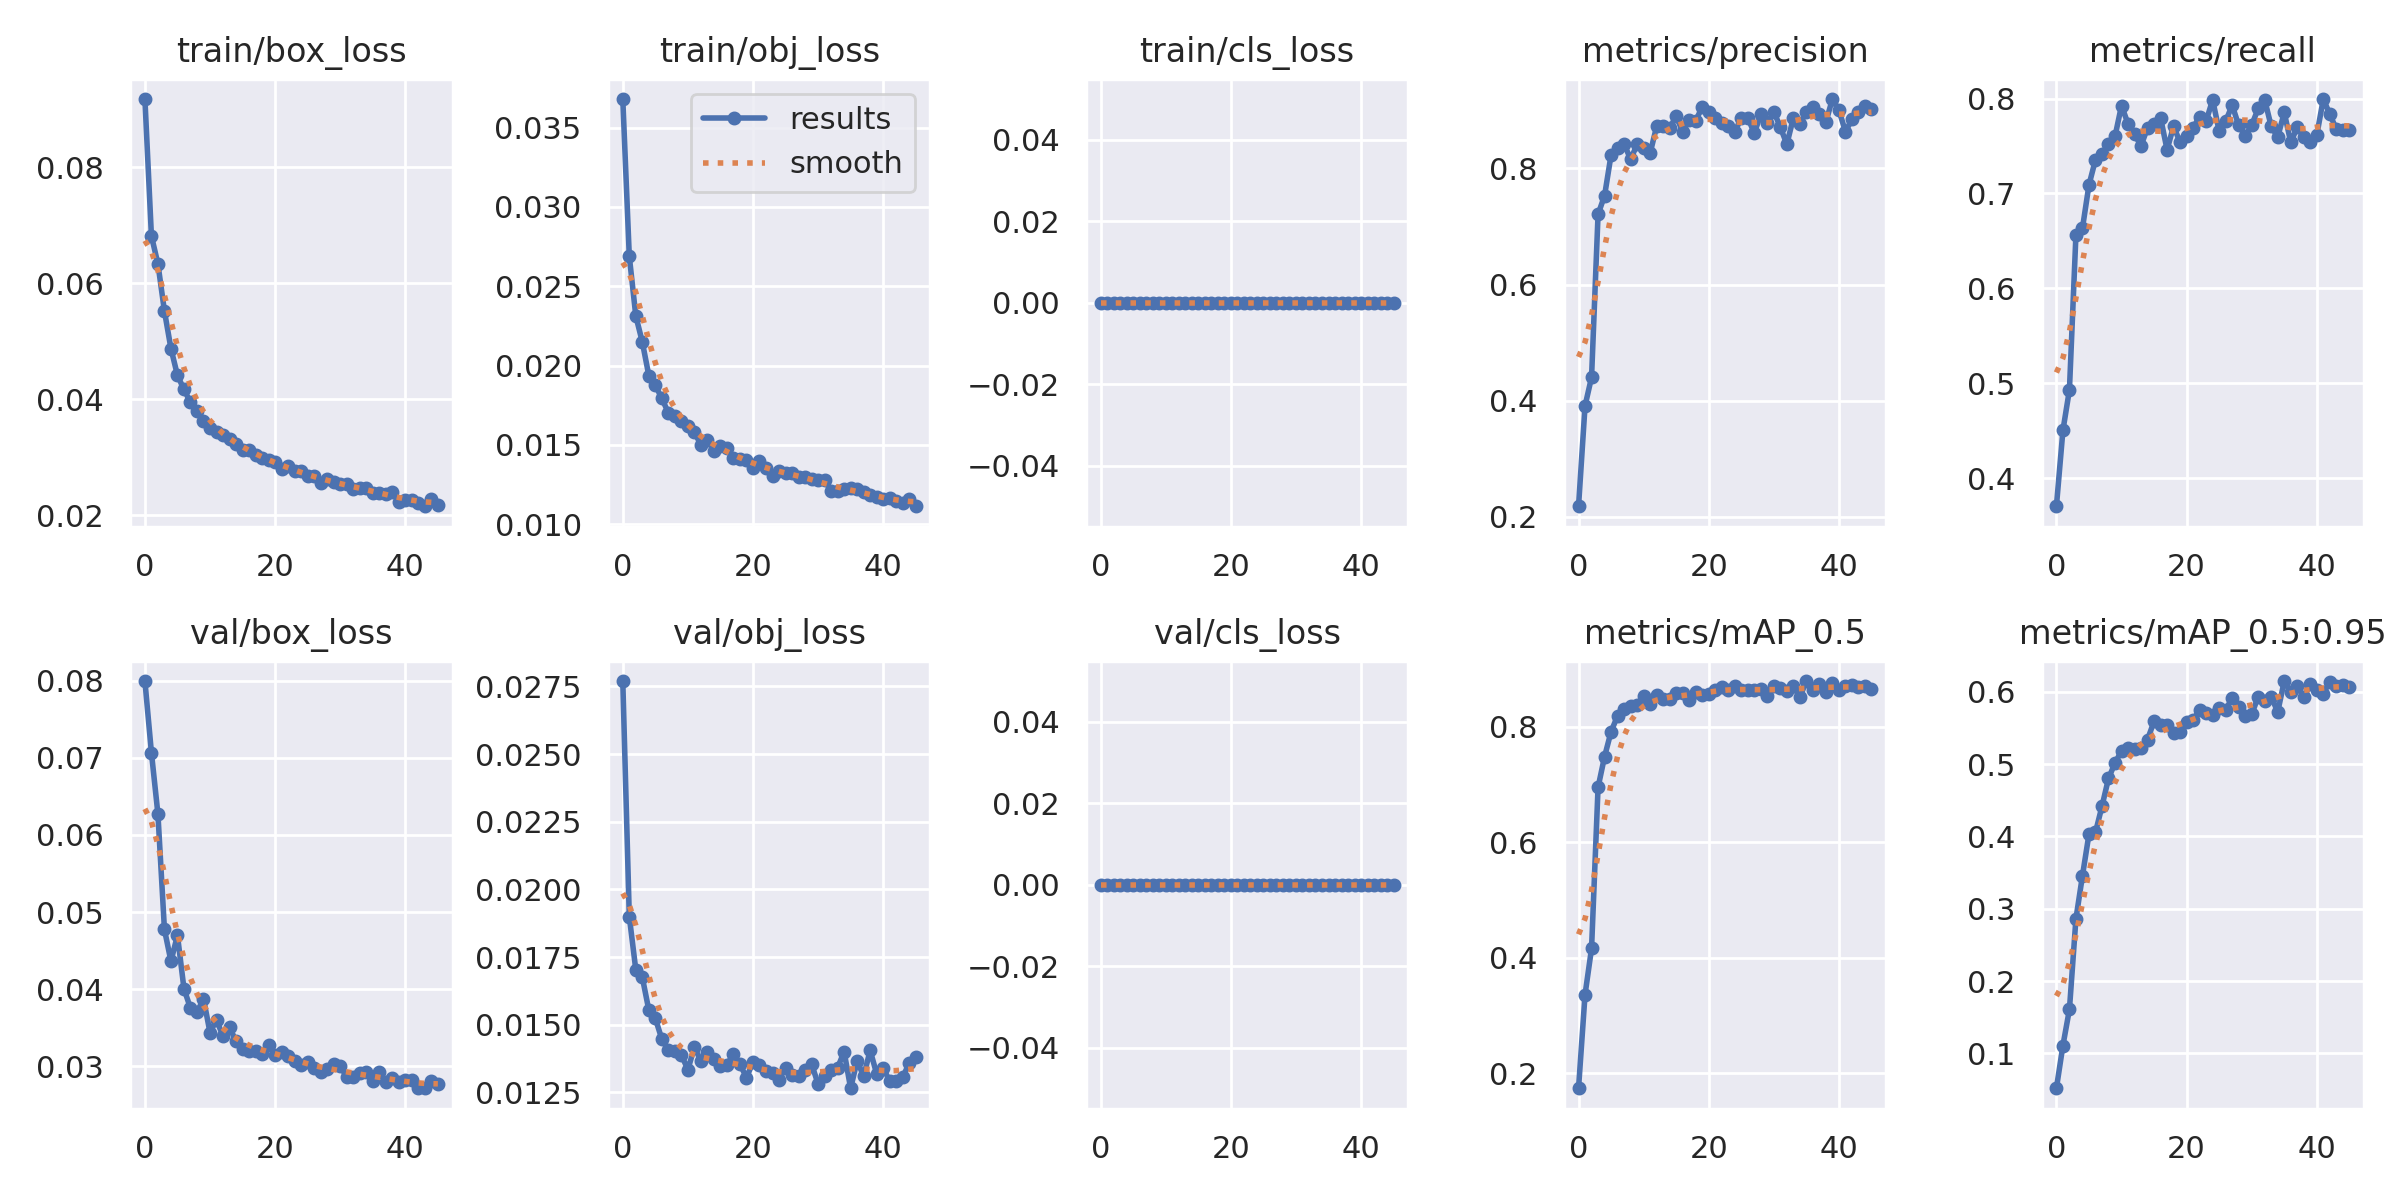

Values plotted in this chart, from the file beside it:
epoch, train/box_loss, train/obj_loss, train/cls_loss, metrics/precision, metrics/recall, metrics/mAP_0.5, metrics/mAP_0.5:0.95, val/box_loss, val/obj_loss, val/cls_loss, x/lr0, x/lr1, x/lr2
0, 0.09175, 0.0368, 0, 0.2182, 0.3703, 0.1736, 0.0517, 0.07994, 0.0277, 0, 0.07035, 0.003295, 0.003295
1, 0.06816, 0.02689, 0, 0.3912, 0.4502, 0.3358, 0.1108, 0.07067, 0.01899, 0, 0.04028, 0.006562, 0.006562
2, 0.06333, 0.02313, 0, 0.4405, 0.493, 0.4159, 0.1607, 0.0627, 0.01703, 0, 0.01015, 0.009764, 0.009764
3, 0.0552, 0.02149, 0, 0.7212, 0.6566, 0.6952, 0.2861, 0.04775, 0.01675, 0, 0.009703, 0.009703, 0.009703
4, 0.04874, 0.01937, 0, 0.7532, 0.6634, 0.7483, 0.3455, 0.04363, 0.01554, 0, 0.009703, 0.009703, 0.009703
5, 0.04412, 0.01875, 0, 0.8235, 0.709, 0.7916, 0.4029, 0.04698, 0.01523, 0, 0.009604, 0.009604, 0.009604
6, 0.04169, 0.01794, 0, 0.8358, 0.7355, 0.8189, 0.4055, 0.04006, 0.01447, 0, 0.009505, 0.009505, 0.009505
7, 0.03946, 0.01702, 0, 0.8423, 0.7417, 0.8315, 0.4416, 0.03754, 0.01405, 0, 0.009406, 0.009406, 0.009406
8, 0.03792, 0.0168, 0, 0.8159, 0.7524, 0.8353, 0.4801, 0.03699, 0.01403, 0, 0.009307, 0.009307, 0.009307
9, 0.03625, 0.01649, 0, 0.8415, 0.7602, 0.8385, 0.5014, 0.03877, 0.01388, 0, 0.009208, 0.009208, 0.009208
10, 0.0351, 0.01619, 0, 0.8352, 0.7926, 0.8538, 0.5182, 0.03439, 0.01334, 0, 0.009109, 0.009109, 0.009109
11, 0.03436, 0.0158, 0, 0.8264, 0.7735, 0.8388, 0.5216, 0.03602, 0.01416, 0, 0.00901, 0.00901, 0.00901
12, 0.03378, 0.015, 0, 0.8728, 0.7623, 0.8553, 0.521, 0.0339, 0.01366, 0, 0.008911, 0.008911, 0.008911
13, 0.0332, 0.01532, 0, 0.8729, 0.7503, 0.8474, 0.522, 0.03507, 0.01398, 0, 0.008812, 0.008812, 0.008812
14, 0.03221, 0.01464, 0, 0.8698, 0.7693, 0.8489, 0.5339, 0.03326, 0.01374, 0, 0.008713, 0.008713, 0.008713
15, 0.03127, 0.0149, 0, 0.8899, 0.7735, 0.8586, 0.5591, 0.03228, 0.01349, 0, 0.008614, 0.008614, 0.008614
16, 0.03117, 0.0148, 0, 0.8636, 0.7798, 0.8583, 0.5546, 0.03202, 0.01351, 0, 0.008515, 0.008515, 0.008515
17, 0.03047, 0.01421, 0, 0.8833, 0.7461, 0.8463, 0.5536, 0.03203, 0.01392, 0, 0.008416, 0.008416, 0.008416
18, 0.02995, 0.01409, 0, 0.8821, 0.7709, 0.8598, 0.5434, 0.0316, 0.01354, 0, 0.008317, 0.008317, 0.008317
19, 0.02947, 0.01402, 0, 0.9063, 0.7539, 0.8553, 0.5441, 0.03273, 0.01305, 0, 0.008218, 0.008218, 0.008218
20, 0.02911, 0.01355, 0, 0.8967, 0.7609, 0.8569, 0.5585, 0.03154, 0.01361, 0, 0.008119, 0.008119, 0.008119
21, 0.02799, 0.01396, 0, 0.8878, 0.7693, 0.8641, 0.5605, 0.03182, 0.01349, 0, 0.00802, 0.00802, 0.00802
22, 0.02857, 0.01357, 0, 0.8778, 0.781, 0.8697, 0.5754, 0.03137, 0.01329, 0, 0.007921, 0.007921, 0.007921
23, 0.02757, 0.01305, 0, 0.873, 0.7764, 0.8631, 0.5709, 0.03064, 0.01322, 0, 0.007822, 0.007822, 0.007822
24, 0.02766, 0.01335, 0, 0.8626, 0.7987, 0.8713, 0.5677, 0.03015, 0.01297, 0, 0.007723, 0.007723, 0.007723
25, 0.02672, 0.01323, 0, 0.8878, 0.7658, 0.8637, 0.5776, 0.0306, 0.0134, 0, 0.007624, 0.007624, 0.007624
26, 0.02679, 0.01323, 0, 0.8877, 0.776, 0.8635, 0.5751, 0.02975, 0.01313, 0, 0.007525, 0.007525, 0.007525
27, 0.02551, 0.013, 0, 0.8608, 0.7933, 0.8641, 0.5911, 0.02926, 0.01312, 0, 0.007426, 0.007426, 0.007426
28, 0.02632, 0.013, 0, 0.8936, 0.7717, 0.8654, 0.5792, 0.02967, 0.01333, 0, 0.007327, 0.007327, 0.007327
29, 0.02575, 0.01287, 0, 0.8786, 0.7611, 0.8534, 0.5662, 0.03026, 0.01355, 0, 0.007228, 0.007228, 0.007228
30, 0.02547, 0.01279, 0, 0.8979, 0.7721, 0.8715, 0.5686, 0.03001, 0.01281, 0, 0.007129, 0.007129, 0.007129
31, 0.02545, 0.01279, 0, 0.8711, 0.7896, 0.8675, 0.5934, 0.02867, 0.01309, 0, 0.00703, 0.00703, 0.00703
32, 0.02459, 0.01209, 0, 0.8418, 0.7987, 0.8613, 0.5872, 0.02866, 0.01334, 0, 0.006931, 0.006931, 0.006931
33, 0.02465, 0.0121, 0, 0.8872, 0.7707, 0.8701, 0.593, 0.02914, 0.01341, 0, 0.006832, 0.006832, 0.006832
34, 0.02463, 0.0122, 0, 0.8762, 0.7596, 0.8514, 0.5721, 0.02933, 0.014, 0, 0.006733, 0.006733, 0.006733
35, 0.02391, 0.01231, 0, 0.8979, 0.7854, 0.8792, 0.6148, 0.0281, 0.01265, 0, 0.006634, 0.006634, 0.006634
36, 0.02382, 0.01219, 0, 0.9064, 0.7539, 0.8639, 0.6002, 0.02932, 0.01366, 0, 0.006535, 0.006535, 0.006535
37, 0.0236, 0.01201, 0, 0.8934, 0.7699, 0.8735, 0.6075, 0.02795, 0.0131, 0, 0.006436, 0.006436, 0.006436
38, 0.02408, 0.01187, 0, 0.8801, 0.7595, 0.8596, 0.5926, 0.02845, 0.01405, 0, 0.006337, 0.006337, 0.006337
39, 0.02238, 0.0117, 0, 0.9197, 0.7546, 0.8762, 0.611, 0.02792, 0.01318, 0, 0.006238, 0.006238, 0.006238
40, 0.02271, 0.01159, 0, 0.9002, 0.7616, 0.8637, 0.6022, 0.02828, 0.01341, 0, 0.006139, 0.006139, 0.006139
41, 0.02257, 0.01164, 0, 0.8637, 0.7996, 0.871, 0.5975, 0.02825, 0.0129, 0, 0.00604, 0.00604, 0.00604
42, 0.02207, 0.01144, 0, 0.8844, 0.7835, 0.8722, 0.614, 0.02722, 0.01291, 0, 0.005941, 0.005941, 0.005941
43, 0.02156, 0.01137, 0, 0.8972, 0.7679, 0.8685, 0.6082, 0.02717, 0.01306, 0, 0.005842, 0.005842, 0.005842
44, 0.02281, 0.01157, 0, 0.9081, 0.7665, 0.8707, 0.6094, 0.02809, 0.01358, 0, 0.005743, 0.005743, 0.005743
45, 0.02178, 0.01114, 0, 0.9027, 0.7665, 0.8658, 0.6066, 0.02777, 0.01379, 0, 0.005644, 0.005644, 0.005644
